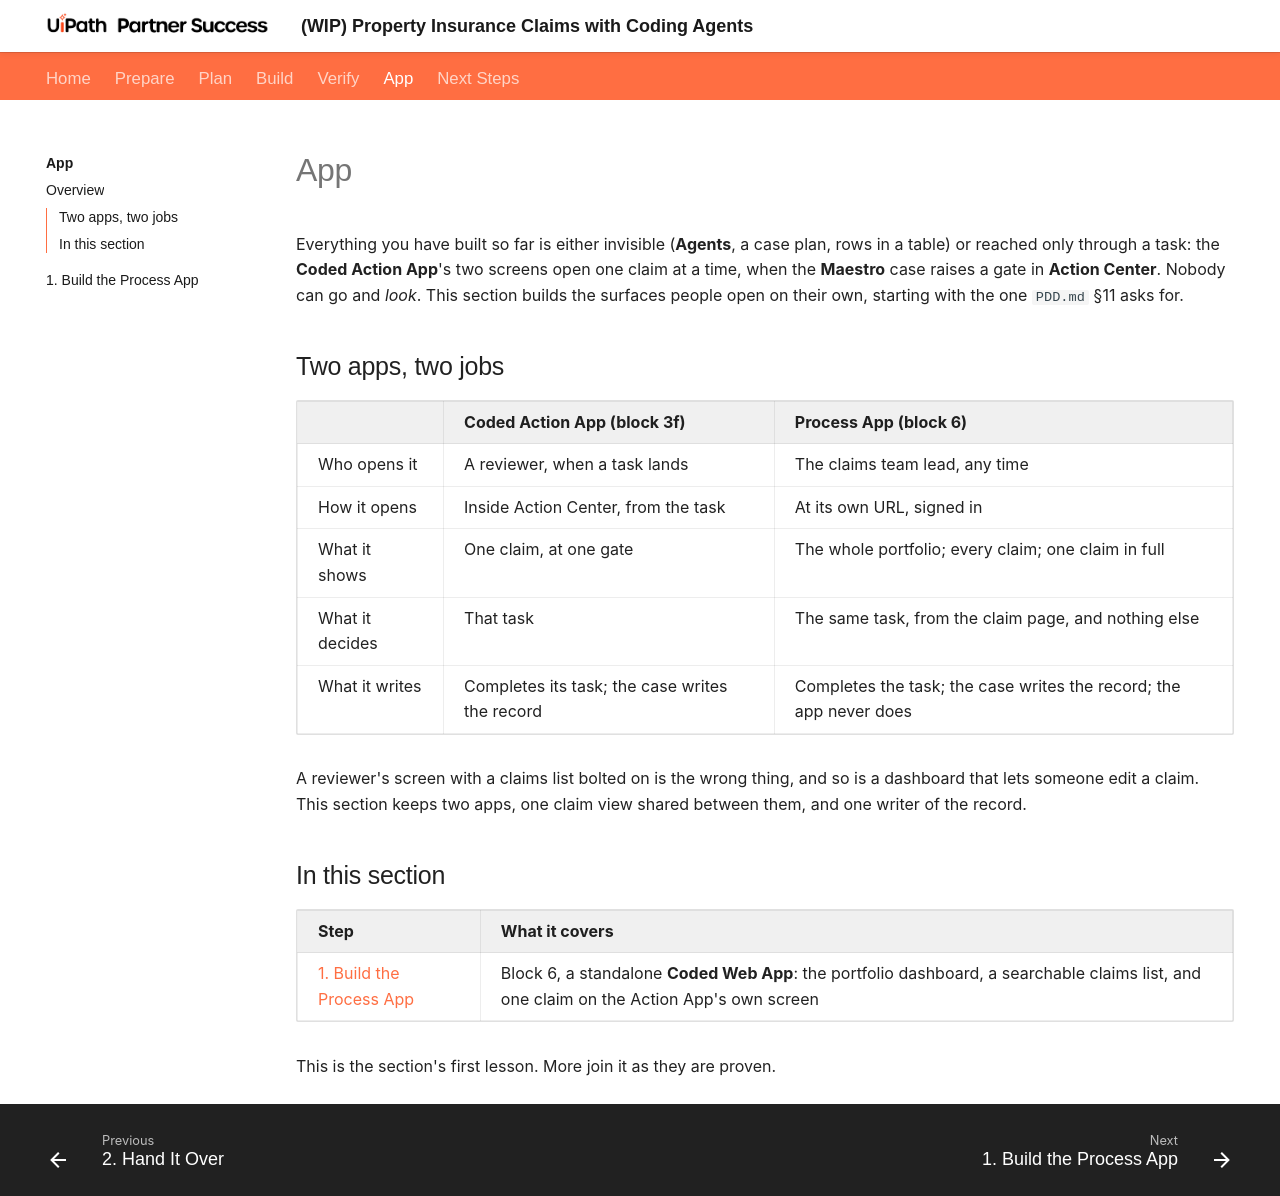

repository: uipath-practice/ClaimCaseWorkshop · page: app/index.html · generator: mkdocs

# App

Everything you have built so far is either invisible (**Agents**, a case plan, rows in a table) or reached only through a task: the **Coded Action App**'s two screens open one claim at a time, when the **Maestro** case raises a gate in **Action Center**. Nobody can go and *look*. This section builds the surfaces people open on their own, starting with the one `PDD.md` §11 asks for.

## Two apps, two jobs

|                 | Coded Action App (block 3f)                    | Process App (block 6)                                              |
| --------------- | ---------------------------------------------- | ------------------------------------------------------------------ |
| Who opens it    | A reviewer, when a task lands                  | The claims team lead, any time                                     |
| How it opens    | Inside Action Center, from the task            | At its own URL, signed in                                          |
| What it shows   | One claim, at one gate                         | The whole portfolio; every claim; one claim in full                |
| What it decides | That task                                      | The same task, from the claim page, and nothing else               |
| What it writes  | Completes its task; the case writes the record | Completes the task; the case writes the record; the app never does |

A reviewer's screen with a claims list bolted on is the wrong thing, and so is a dashboard that lets someone edit a claim. This section keeps two apps, one claim view shared between them, and one writer of the record.

## In this section

| Step                                                   | What it covers                                                                                                                           |
| ------------------------------------------------------ | ---------------------------------------------------------------------------------------------------------------------------------------- |
| [1. Build the Process App](1-build-the-process-app.md) | Block 6, a standalone **Coded Web App**: the portfolio dashboard, a searchable claims list, and one claim on the Action App's own screen |

This is the section's first lesson. More join it as they are proven.
